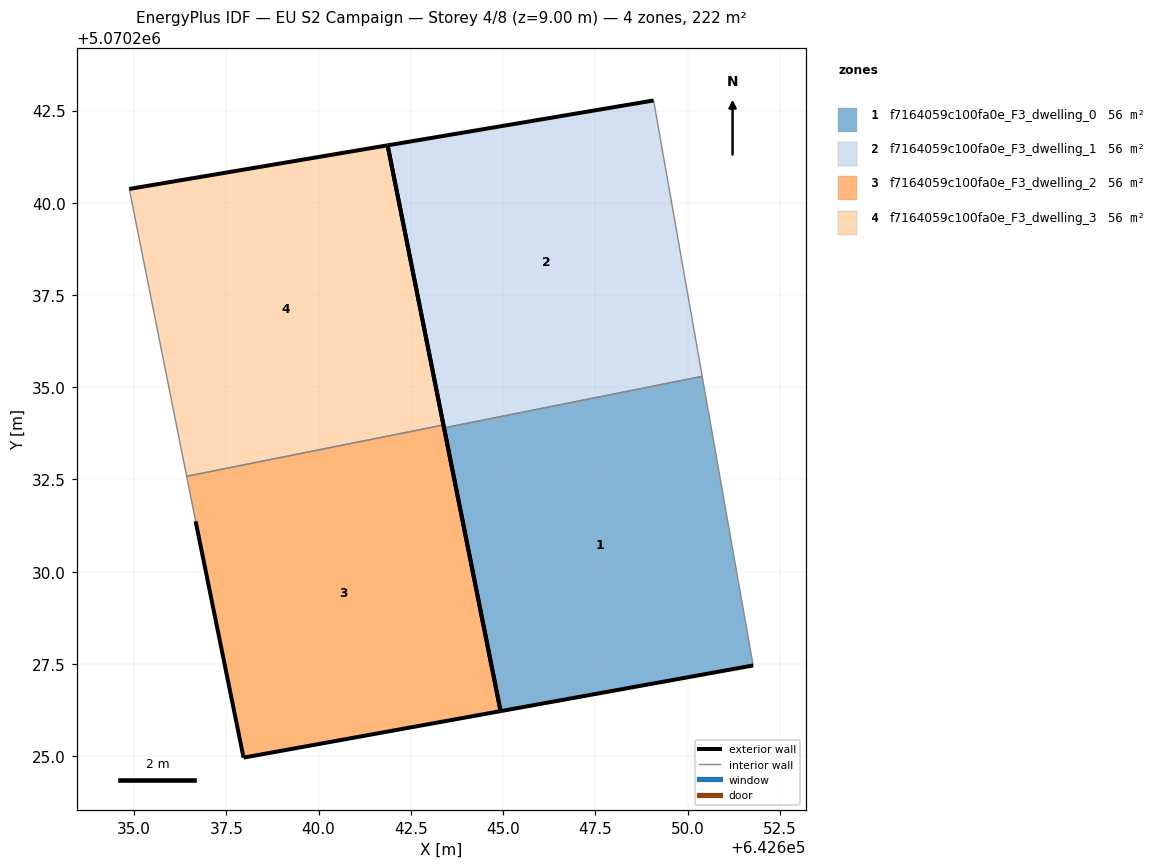
=== STOREY PLAN SPEC (per zone: floor XY polygon, exterior-wall plan segments, windows/doors) ===
zone 1: f7164059c100fa0e_F3_dwelling_0  (55.6 m²)
  floor: (642651.78, 5070227.46) (642650.40, 5070235.30) (642643.40, 5070233.90) (642644.93, 5070226.22)
  exterior wall: (642651.78, 5070227.46) – (642644.93, 5070226.22)  [7.0 m]
  exterior wall: (642644.93, 5070226.22) – (642643.40, 5070233.90)  [7.8 m]
  interior walls: 2
zone 2: f7164059c100fa0e_F3_dwelling_1  (55.6 m²)
  floor: (642650.40, 5070235.30) (642649.08, 5070242.77) (642641.87, 5070241.56) (642643.40, 5070233.90)
  exterior wall: (642643.40, 5070233.90) – (642641.87, 5070241.56)  [7.8 m]
  exterior wall: (642641.87, 5070241.56) – (642649.08, 5070242.77)  [7.3 m]
  interior walls: 2
zone 3: f7164059c100fa0e_F3_dwelling_2  (55.6 m²)
  floor: (642644.93, 5070226.22) (642643.38, 5070233.98) (642636.42, 5070232.59) (642636.67, 5070231.37) (642637.97, 5070224.96)
  exterior wall: (642643.38, 5070233.98) – (642644.93, 5070226.22)  [7.9 m]
  exterior wall: (642644.93, 5070226.22) – (642637.97, 5070224.96)  [7.1 m]
  exterior wall: (642637.97, 5070224.96) – (642636.67, 5070231.37)  [6.5 m]
  interior walls: 2
zone 4: f7164059c100fa0e_F3_dwelling_3  (55.6 m²)
  floor: (642643.38, 5070233.98) (642641.87, 5070241.56) (642634.87, 5070240.37) (642636.42, 5070232.59)
  exterior wall: (642634.87, 5070240.37) – (642641.87, 5070241.56)  [7.1 m]
  exterior wall: (642641.87, 5070241.56) – (642643.38, 5070233.98)  [7.7 m]
  interior walls: 2

=== DERIVED (storey summary) ===
Building: EU S2 Campaign
Storey: 4 of 8  (floor level z = 9.00 m)
Storey gross floor area: 222.4 m²
Zones on this storey: 4
  - f7164059c100fa0e_F3_dwelling_0: floor 55.6 m²; exterior wall 14.8 m (44.4 m²); WWR 0.0%
  - f7164059c100fa0e_F3_dwelling_1: floor 55.6 m²; exterior wall 15.1 m (45.4 m²); WWR 0.0%
  - f7164059c100fa0e_F3_dwelling_2: floor 55.6 m²; exterior wall 21.5 m (64.6 m²); WWR 0.0%
  - f7164059c100fa0e_F3_dwelling_3: floor 55.6 m²; exterior wall 14.8 m (44.5 m²); WWR 0.0%
Zone adjacency (shared interzone walls):
  - f7164059c100fa0e_F3_dwelling_0 ↔ f7164059c100fa0e_F3_dwelling_1
  - f7164059c100fa0e_F3_dwelling_2 ↔ f7164059c100fa0e_F3_dwelling_3